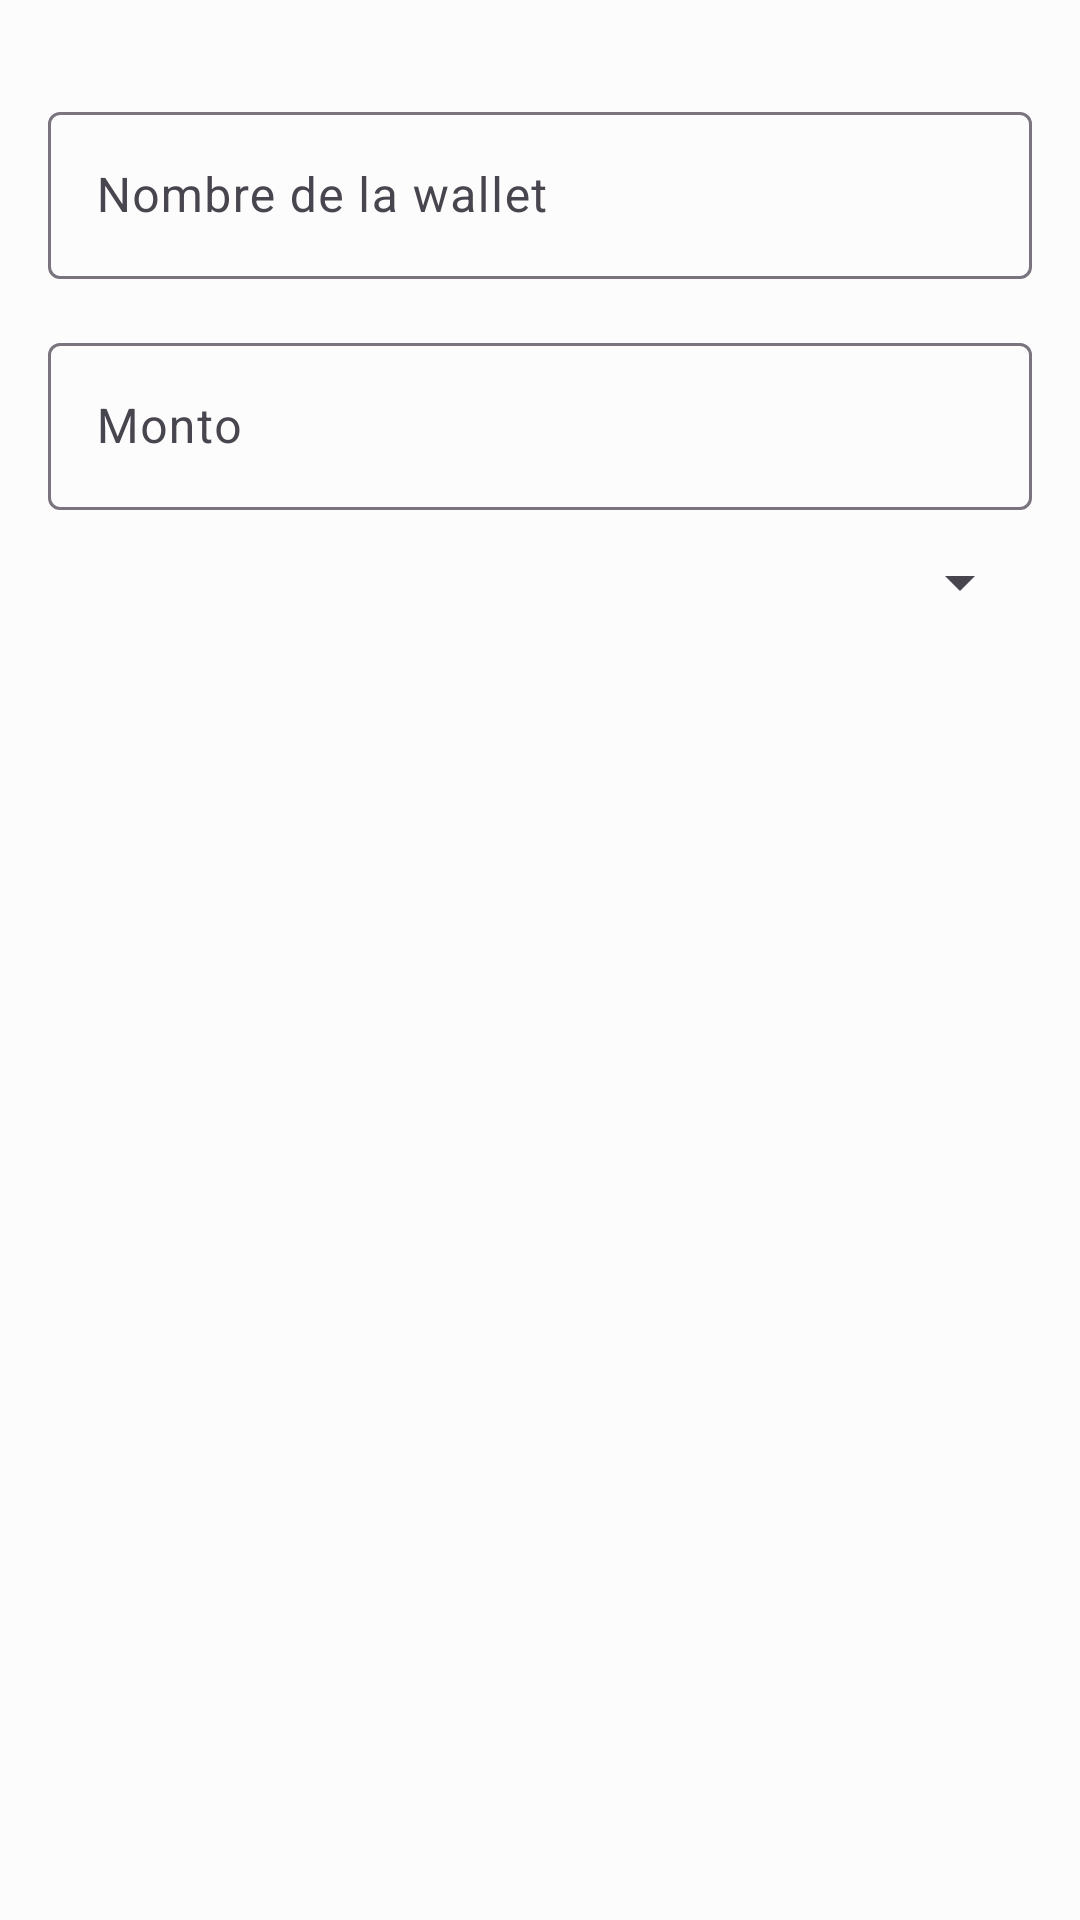

Android layout source for this screen:
<!-- AndroidManifest.xml: application theme Theme.TotalBalance -->
<!-- res/layout/activity_add_wallet.xml -->
<?xml version="1.0" encoding="utf-8"?>
<LinearLayout
    xmlns:android="http://schemas.android.com/apk/res/android"
    xmlns:tools="http://schemas.android.com/tools"
    xmlns:app="http://schemas.android.com/apk/res-auto"
    android:layout_width="match_parent"
    android:layout_height="match_parent"
    android:orientation="vertical"
    android:padding="16dp"
    tools:context=".AddWalletActivity">

    <com.google.android.material.textfield.TextInputLayout
        android:id="@+id/textInputLayoutWalletName"
        android:layout_width="match_parent"
        android:layout_height="wrap_content"
        android:layout_marginTop="16dp"
        app:hintEnabled="true"
        app:hintAnimationEnabled="true"
        android:hint="@string/wallet_name">

        <com.google.android.material.textfield.TextInputEditText
            android:id="@+id/editTextWalletName"
            android:layout_width="match_parent"
            android:layout_height="wrap_content"/>
    </com.google.android.material.textfield.TextInputLayout>

    <com.google.android.material.textfield.TextInputLayout
        android:id="@+id/textInputLayoutAmount"
        android:layout_width="match_parent"
        android:layout_height="wrap_content"
        android:layout_marginTop="16dp"
        app:hintEnabled="true"
        android:hint="@string/amount">

        <com.google.android.material.textfield.TextInputEditText
            android:id="@+id/editTextAmount"
            android:layout_width="match_parent"
            android:layout_height="wrap_content"
            android:inputType="numberDecimal"/>
    </com.google.android.material.textfield.TextInputLayout>


    <Spinner
        android:id="@+id/spinnerCurrency"
        android:layout_width="match_parent"
        android:layout_height="wrap_content"
        android:minHeight="48dp" />

    <Button
        android:id="@+id/buttonSave"
        android:layout_width="wrap_content"
        android:layout_height="wrap_content"
        android:text="@string/save"
        android:layout_gravity="right"
        style="@style/Widget.MaterialComponents.Button.UnelevatedButton" />
</LinearLayout>
<!-- resources referenced by this layout -->
<resources>
  <string name="amount">Monto</string>
  <string name="save">Guardar</string>
  <string name="wallet_name">Nombre de la wallet</string>
  <style name="Theme.TotalBalance" parent="Base.Theme.TotalBalance">
          <item name="toolbarStyle">@style/MyToolbarStyle</item>
      </style>
  <style name="Base.Theme.TotalBalance" parent="Theme.Material3.DayNight.NoActionBar">
          
          <item name="colorPrimary">@color/primaryColor</item>
          <item name="colorPrimaryVariant">@color/secondaryColor</item>
          <item name="colorOnPrimary">@color/backgroundColor</item>
  
          
          <item name="colorSecondary">@color/accentColor</item>
          <item name="colorSecondaryVariant">@color/accentColor</item>
          <item name="colorOnSecondary">@color/textPrimaryColor</item>
  
          
          <item name="android:windowBackground">@color/backgroundColor</item>
          <item name="android:textColor">@color/textPrimaryColor</item>
      </style>
  <style name="MyToolbarStyle" parent="Widget.MaterialComponents.Toolbar.Primary">
          <item name="titleTextColor">@color/toolbarTextColor</item>
          <item name="android:textColorSecondary">@color/toolbarTextColor</item>
          
      </style>
  <color name="primaryColor">#604AD9</color>
  <color name="secondaryColor">#ECEBF7</color>
  <color name="backgroundColor">#FCFCFC</color>
  <color name="accentColor">#468BF6</color>
  <color name="textPrimaryColor">#000000</color>
  <color name="toolbarTextColor">#FFFFFF</color>
</resources>
